Run: headless pygame with SDL's dummy video driver; simulated clock (each Clock.tick advances the game by its frame time, no real sleeping); random seed 0; keys injected as events and as key.get_pressed() state; no mouse input; restart key R tapped at the start of phases 3 and 4.
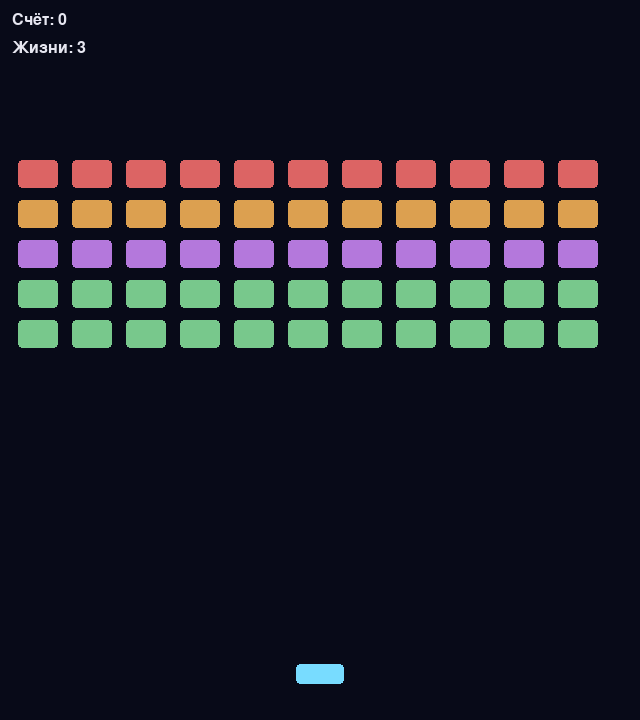
Frame 1 of 4 · flips 1–60 · no input
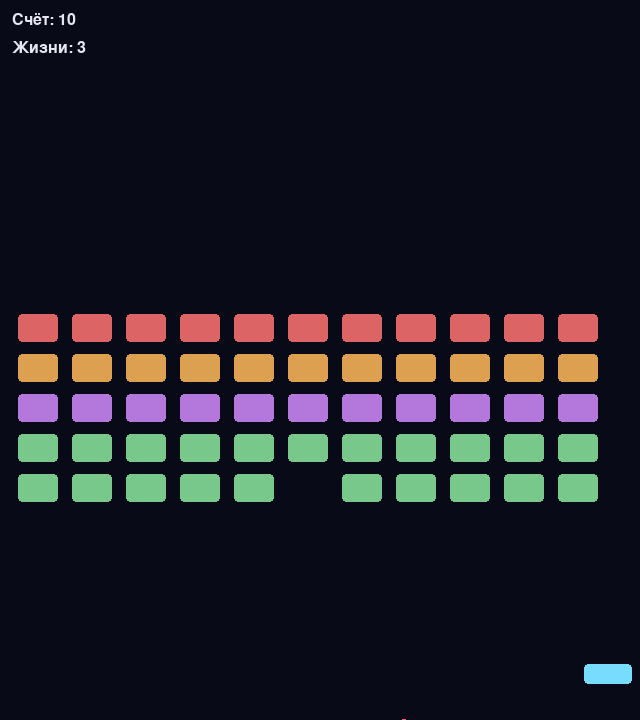
Frame 2 of 4 · flips 61–180 · tapped SPACE, RETURN · held RIGHT (→), D
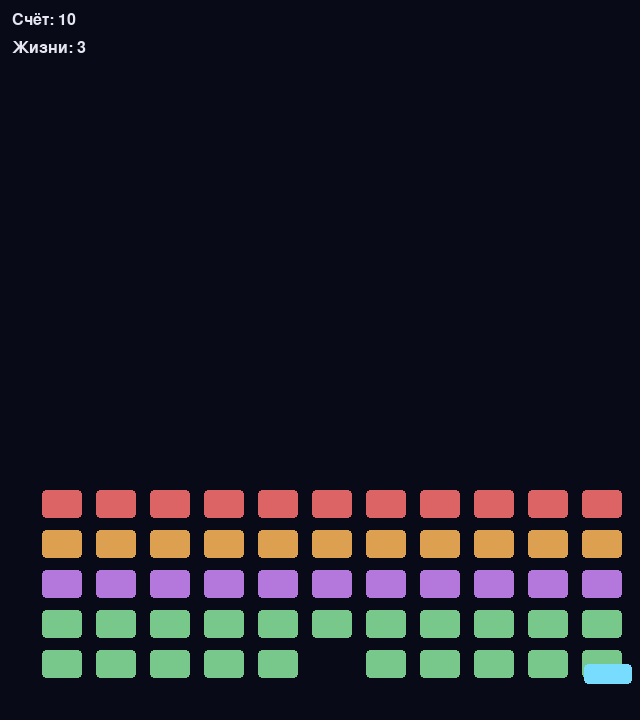
Frame 3 of 4 · flips 181–300 · tapped R · held DOWN (↓), S
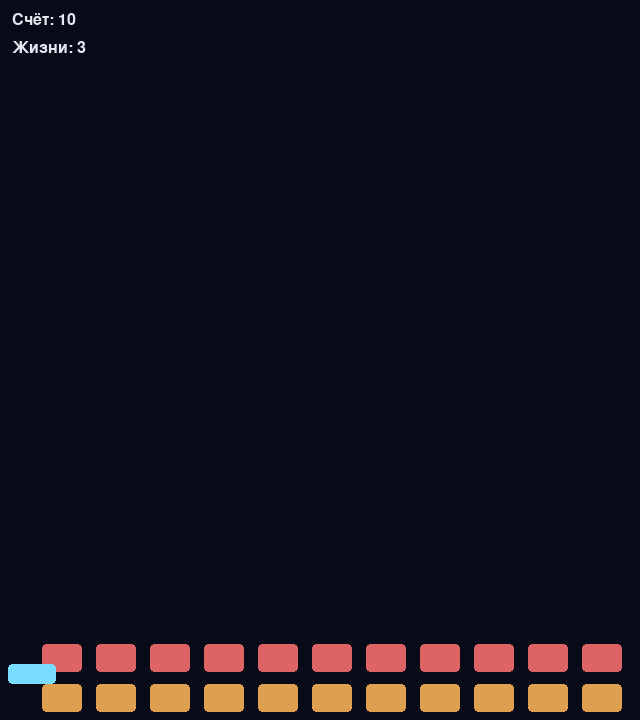
Frame 4 of 4 · flips 301–420 · tapped R · held LEFT (←), A, UP (↑), W

The pygame program that drew these frames:

#!/usr/bin/env python3
"""Space Invaders — учебная версия на Pygame (примитивы, без внешних картинок)."""

from __future__ import annotations

import random
import sys
from typing import List, Optional, Tuple

import pygame

pygame.init()

WIDTH, HEIGHT = 640, 720
FPS = 60
PLAYER_Y = HEIGHT - 56
PLAYER_SPEED = 7
BULLET_SPEED = 12
BOMB_SPEED = 5
FIRE_COOLDOWN = 18
ALIEN_ROWS = 5
ALIEN_COLS = 11
ALIEN_W, ALIEN_H = 40, 28
ALIEN_GAP_X, ALIEN_GAP_Y = 14, 12
ALIEN_TOP = 72
ALIEN_H_SPEED = 3
ALIEN_DROP = 22
PLAYER_LIVES = 3
UFO_INTERVAL_MS = 20_000
UFO_SPEED = 4
ROW_POINTS = [30, 20, 20, 10, 10]
ROW_COLORS = [
    (220, 100, 100),
    (220, 160, 80),
    (180, 120, 220),
    (120, 200, 140),
    (120, 200, 140),
]
BG = (8, 10, 24)
PLAYER_COLOR = (120, 220, 255)
BULLET_COLOR = (255, 240, 100)
BOMB_COLOR = (255, 90, 90)
TEXT = (230, 230, 240)


class Alien:
    __slots__ = ("rect", "row", "points", "color", "alive")

    def __init__(self, row: int, col: int, x: int, y: int) -> None:
        self.row = row
        self.points = ROW_POINTS[row]
        self.color = ROW_COLORS[row]
        self.rect = pygame.Rect(x, y, ALIEN_W, ALIEN_H)
        self.alive = True


class UFO:
    __slots__ = ("rect", "active", "points", "speed", "dead", "death_until")

    def __init__(self) -> None:
        self.rect = pygame.Rect(0, 0, 52, 24)
        self.active = False
        self.points = 100
        self.speed = UFO_SPEED
        self.dead = False
        self.death_until = 0

    def spawn(self, right_x: int) -> None:
        self.active = True
        self.dead = False
        self.points = random.choice([50, 100, 150, 300])
        self.rect.topleft = (right_x, 48)

    def update(self) -> None:
        if not self.active or self.dead:
            return
        self.rect.x -= self.speed
        if self.rect.right < 0:
            self.active = False


def create_aliens() -> List[Alien]:
    aliens: List[Alien] = []
    for row in range(ALIEN_ROWS):
        y = ALIEN_TOP + row * (ALIEN_H + ALIEN_GAP_Y)
        row_width = ALIEN_COLS * ALIEN_W + (ALIEN_COLS - 1) * ALIEN_GAP_X
        start_x = (WIDTH - row_width) // 2
        for col in range(ALIEN_COLS):
            x = start_x + col * (ALIEN_W + ALIEN_GAP_X)
            aliens.append(Alien(row, col, x, y))
    return aliens


def living_aliens(aliens: List[Alien]) -> List[Alien]:
    return [a for a in aliens if a.alive]


def alien_speed(remaining: int) -> int:
    if remaining <= 0:
        return ALIEN_H_SPEED
    return ALIEN_H_SPEED + max(0, (ALIEN_ROWS * ALIEN_COLS - remaining) // 8)


def move_aliens(aliens: List[Alien], direction: int) -> Tuple[int, bool]:
    alive = living_aliens(aliens)
    if not alive:
        return direction, False
    edge = any(
        a.rect.left <= 8 or a.rect.right >= WIDTH - 8 for a in alive
    )
    drop = False
    if edge:
        direction *= -1
        drop = True
    speed = alien_speed(len(alive))
    for a in alive:
        a.rect.x += speed * direction
        if drop:
            a.rect.y += ALIEN_DROP
    return direction, drop


def main() -> None:
    stage = 6
    screen = pygame.display.set_mode((WIDTH, HEIGHT))
    pygame.display.set_caption("Space Invaders")
    clock = pygame.time.Clock()
    font = pygame.font.SysFont("consolas", 24)

    player = pygame.Rect(WIDTH // 2 - 24, PLAYER_Y, 48, 20)
    bullets: List[pygame.Rect] = []
    bombs: List[pygame.Rect] = []
    aliens = create_aliens() if stage >= 3 else []
    alien_dir = 1
    score = 0
    lives = PLAYER_LIVES
    fire_cd = 0
    bomb_cd = 120
    ufo = UFO()
    last_ufo = pygame.time.get_ticks()
    game_over = False
    won = False

    running = True
    while running:
        for event in pygame.event.get():
            if event.type == pygame.QUIT:
                running = False
            elif event.type == pygame.KEYDOWN:
                if event.key == pygame.K_ESCAPE:
                    running = False
                if stage >= 8 and event.key == pygame.K_r and (game_over or won):
                    aliens = create_aliens()
                    bullets.clear()
                    bombs.clear()
                    score = 0
                    lives = PLAYER_LIVES
                    alien_dir = 1
                    game_over = False
                    won = False
                    ufo = UFO()
                    last_ufo = pygame.time.get_ticks()
                if stage >= 2 and event.key == pygame.K_SPACE and fire_cd == 0 and not game_over and not won:
                    bullets.append(pygame.Rect(player.centerx - 2, player.top - 14, 4, 12))
                    fire_cd = FIRE_COOLDOWN

        if not game_over and not won:
            keys = pygame.key.get_pressed()
            if stage >= 1:
                if keys[pygame.K_LEFT] or keys[pygame.K_a]:
                    player.x -= PLAYER_SPEED
                if keys[pygame.K_RIGHT] or keys[pygame.K_d]:
                    player.x += PLAYER_SPEED
                player.x = max(8, min(WIDTH - player.w - 8, player.x))

            if fire_cd > 0:
                fire_cd -= 1

            if stage >= 4 and aliens:
                alien_dir, _ = move_aliens(aliens, alien_dir)

            if stage >= 2:
                for b in bullets[:]:
                    b.y -= BULLET_SPEED
                    if b.bottom < 0:
                        bullets.remove(b)

            if stage >= 5:
                for b in bullets[:]:
                    for a in aliens:
                        if a.alive and b.colliderect(a.rect):
                            if b in bullets:
                                bullets.remove(b)
                            a.alive = False
                            score += a.points
                            break

            if stage >= 6 and aliens and living_aliens(aliens):
                bomb_cd -= 1
                if bomb_cd <= 0:
                    bottom = [a for a in living_aliens(aliens) if a.row == max(x.row for x in living_aliens(aliens))]
                    shooter = random.choice(bottom)
                    bombs.append(pygame.Rect(shooter.rect.centerx - 3, shooter.rect.bottom, 6, 14))
                    bomb_cd = random.randint(90, 180)

                for bomb in bombs[:]:
                    bomb.y += BOMB_SPEED
                    if bomb.top > HEIGHT:
                        bombs.remove(bomb)
                        continue
                    if bomb.colliderect(player):
                        bombs.remove(bomb)
                        lives -= 1
                        if lives <= 0:
                            game_over = True

            if stage >= 7:
                now = pygame.time.get_ticks()
                if not ufo.active and now - last_ufo >= UFO_INTERVAL_MS:
                    ufo.spawn(WIDTH - 40)
                    last_ufo = now
                ufo.update()
                if ufo.active and not ufo.dead:
                    for b in bullets[:]:
                        if b.colliderect(ufo.rect):
                            bullets.remove(b)
                            ufo.dead = True
                            ufo.death_until = now + 900
                            score += ufo.points
                            break

            if stage >= 8:
                if living_aliens(aliens) == []:
                    won = True
                if living_aliens(aliens):
                    lowest = max(a.rect.bottom for a in living_aliens(aliens))
                    if lowest >= PLAYER_Y - 8:
                        game_over = True

        screen.fill(BG)
        if stage >= 3:
            for a in aliens:
                if a.alive:
                    pygame.draw.rect(screen, a.color, a.rect, border_radius=4)
        if stage >= 1:
            pygame.draw.rect(screen, PLAYER_COLOR, player, border_radius=4)
            for b in bullets:
                pygame.draw.rect(screen, BULLET_COLOR, b)
        if stage >= 6:
            for bomb in bombs:
                pygame.draw.rect(screen, BOMB_COLOR, bomb, border_radius=2)
        if stage >= 7 and ufo.active:
            color = (200, 80, 220) if not ufo.dead else TEXT
            pygame.draw.ellipse(screen, color, ufo.rect)
            if ufo.dead and pygame.time.get_ticks() > ufo.death_until:
                ufo.active = False

        if stage >= 5:
            screen.blit(font.render(f"Счёт: {score}", True, TEXT), (12, 12))
        if stage >= 6:
            screen.blit(font.render(f"Жизни: {lives}", True, TEXT), (12, 40))
        if stage >= 8:
            if won:
                msg = font.render("Победа! R — заново", True, (120, 255, 160))
                screen.blit(msg, msg.get_rect(center=(WIDTH // 2, HEIGHT // 2)))
            elif game_over:
                msg = font.render("Поражение — R", True, (255, 120, 120))
                screen.blit(msg, msg.get_rect(center=(WIDTH // 2, HEIGHT // 2)))

        pygame.display.flip()
        clock.tick(FPS)

    pygame.quit()
    sys.exit()


if __name__ == "__main__":
    main()
